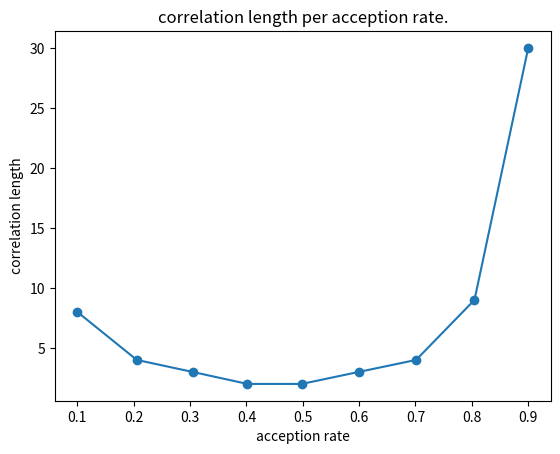

Generate this figure with matplotlib:
from matplotlib import legend
import numpy as np
import matplotlib.pyplot as plt


def metropolis_alg(num_selections=10**5, is_plot_gaussian=False, is_find_corr_lngths=False, sigma=1, mu=0):
    def gen_gaussian(sigma=sigma, mu=mu, step=1):
        def gaussian(x):
            return (1/(np.sqrt(2*np.pi)*sigma))*np.exp(-0.5*((x-mu)/sigma)**2)
        
        x = mu
        rand_nums = np.zeros(num_selections)
        count_acception = 0

        # for i in range(num_selections):
        #     y = x + step * np.random.uniform(-1, 1)
        #     if gaussian(y) / gaussian(x) >= 1:
        #         count_acception += 1
        #         x = y
        #     else:
        #         x = np.random.choice([y, x], p=[gaussian(y)/gaussian(x), 1-gaussian(y)/gaussian(x)])
        #     rand_nums[i] = x

        for i in range(num_selections):
            y = x + step * np.random.uniform(-1, 1)
            if np.random.uniform(0, 1) < gaussian(y) / gaussian(x):
                count_acception += 1
                x = y
            rand_nums[i] = x



        return rand_nums, count_acception/num_selections

    def plot_gaussian():
        rand_nums = gen_gaussian()[0]
        plt.hist(rand_nums, density=1, bins=40, label='Histogram of distribution')
        x = np.linspace(-4*sigma, 4*sigma, num=10**3)
        y = (1/(np.sqrt(2*np.pi)*sigma))*np.exp(-0.5*((x-mu)/sigma)**2)
        plt.plot(x, y, label='Gussian fit')
        plt.xlabel('x')
        plt.ylabel('p(x)')
        plt.title(f'test histogram of gaussian generator using Metropolis algorithm\nsigma={sigma}, mean={mu}\nN={num_selections}')
        plt.legend()
        plt.show()
    

    def calculate_correlation_length(rand_nums):
        corr_lngth = np.zeros(40)
        for i in range(40):
            s = 0
            for j in range(num_selections-i):
                s += rand_nums[j] * rand_nums[i+j]
            s /= num_selections - i
            corr_lngth[i] = (s - np.mean(rand_nums) ** 2) / np.var(rand_nums)
        return len(corr_lngth[corr_lngth > np.exp(-1)])
    
    if is_plot_gaussian == True:
        plot_gaussian()
    
    if is_find_corr_lngths == True:
        # steps = [11.3, 5.65, 3.75, 2.73, 2.10, 1.56, 1.11, 0.72, 0.35]
        # steps = [23.6, 11.87, 8, 5.95, 4.75, 3.875, 3.228, 2.68, 2.205]
        steps = [0.5, 1, 1.58, 2.2, 2.95, 3.88, 5.3, 7.85, 16]
        # steps = [1]
        rand_datas = [None] * len(steps)
        acception_rates = [None] * len(steps)
        corr_lngths = [None] * len(steps)
        for i in range(len(steps)):
            rand_datas[i], acception_rates[i] = gen_gaussian(step=steps[i])
            corr_lngths[i] = calculate_correlation_length(rand_datas[i])
        
        print('accepstion rates:', acception_rates)
        np.savetxt('acception_rates_q3.csv', acception_rates)
        print('correlation lengths:', corr_lngths)
        np.savetxt('corr_lengths_q3.csv', corr_lngths)
        plt.plot(acception_rates, corr_lngths, '-o')
        plt.title('correlation length per acception rate.')
        plt.xlabel('acception rate')
        plt.ylabel('correlation length')
        plt.show()


metropolis_alg(is_find_corr_lngths=True)
# metropolis_alg(is_plot_gaussian=True)